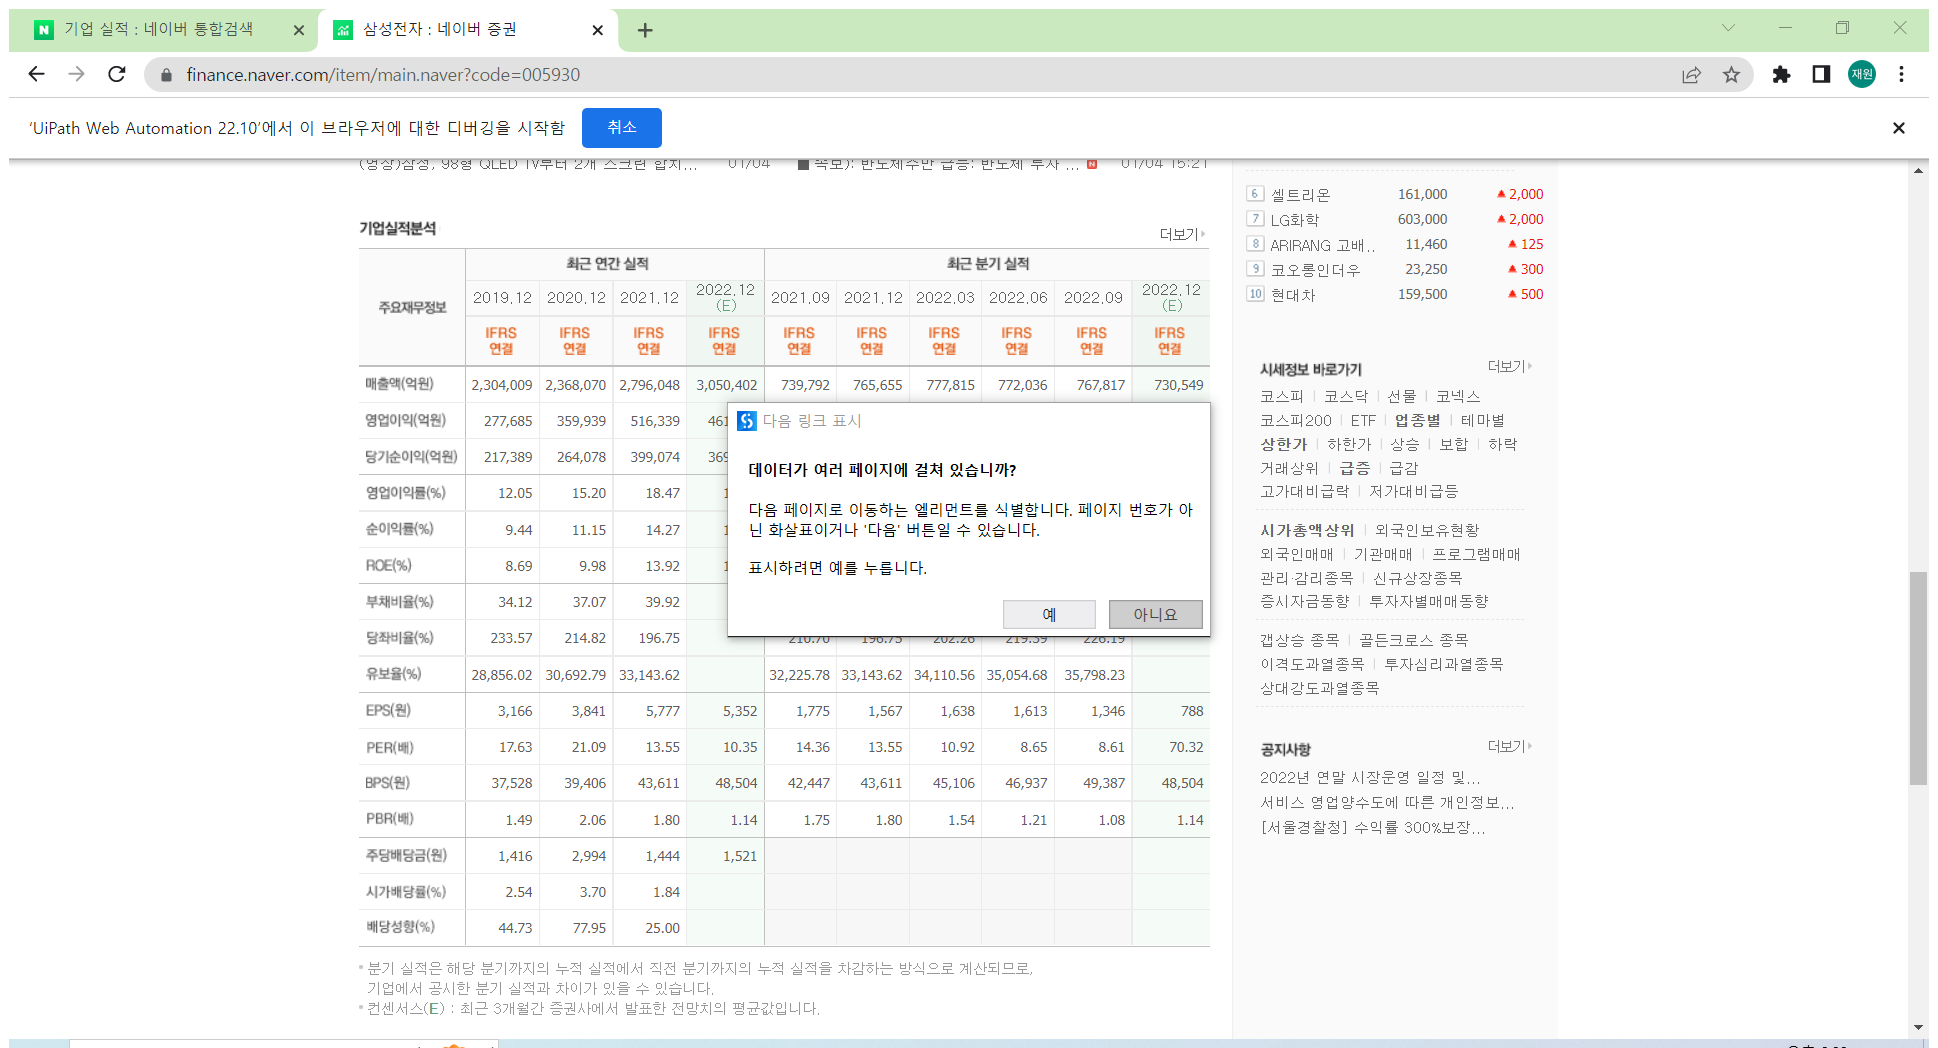
Workflow: E_0302_네이버 주식차트와 실적 데이터 수집

Step 1: Attach Browser '          Page' in window '삼성전자 : 네이버 증권' (chrome.exe)

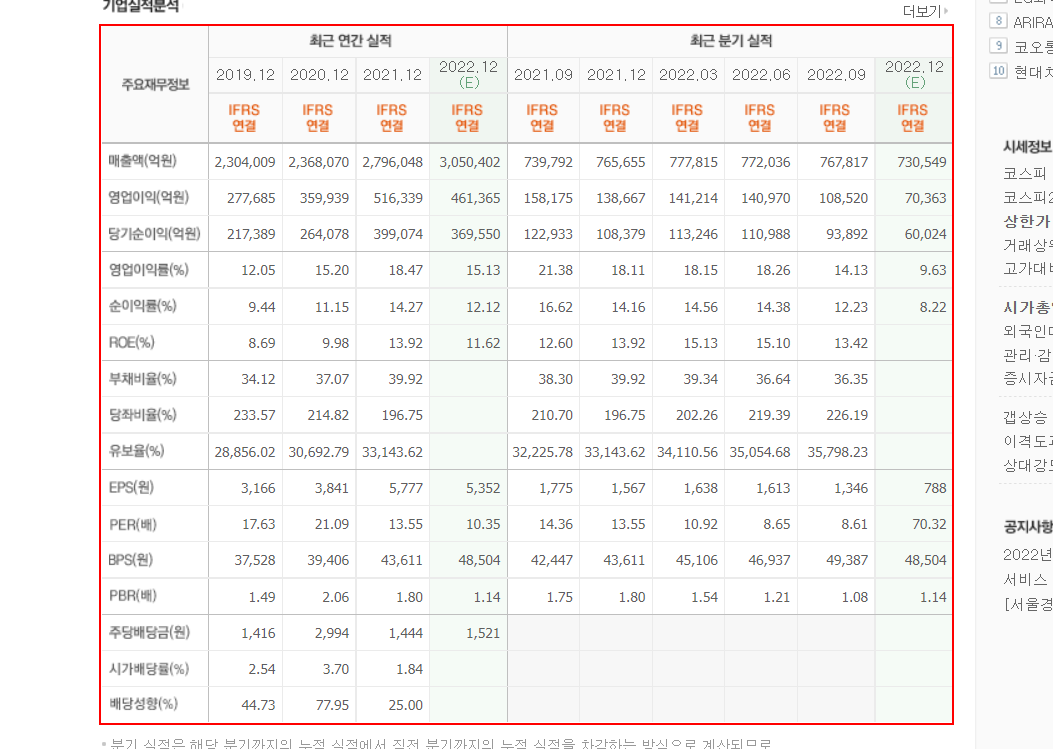
Step 2: get-text from the table '기업실적분석 테이블'

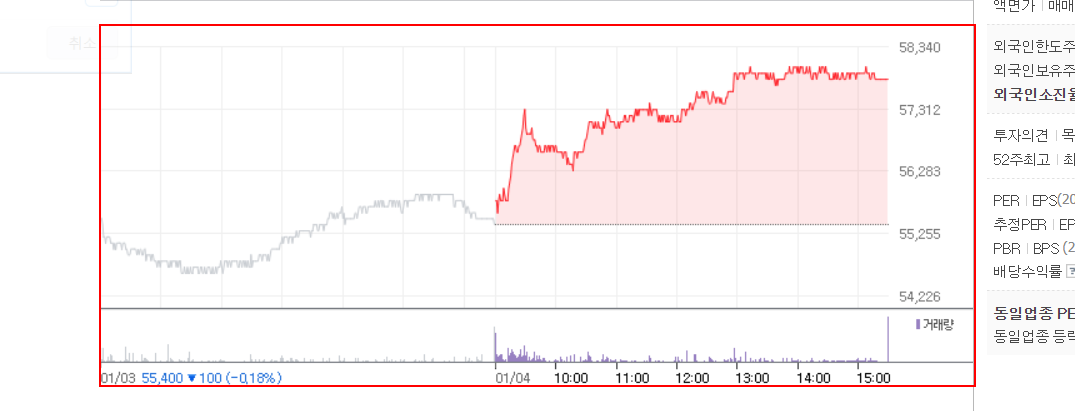
Step 3: click on the image 'img_chart_area' in window '삼성전자 : 네이버 증권' (chrome.exe)

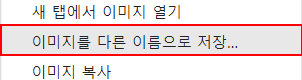
Step 4: click on the menu item '이미지를 다른 이름으로 저장(V)…' (chrome.exe)

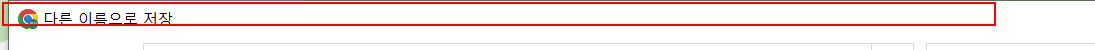
Step 5: click on the text in window '다른 이름으로 저장' (chrome.exe)

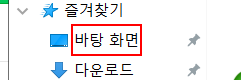
Step 6: click on the outline item '바탕 화면(고정됨)' in window '다른 이름으로 저장' (chrome.exe)

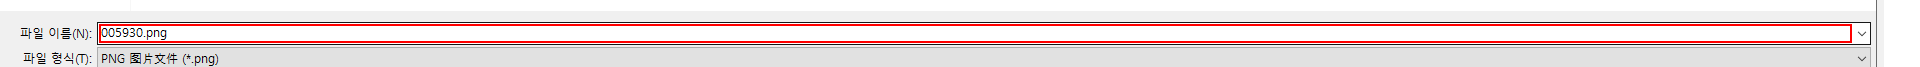
Step 7: type "삼성전자 주식차트 이미지[k(enter)]" in window '다른 이름으로 저장' (chrome.exe)

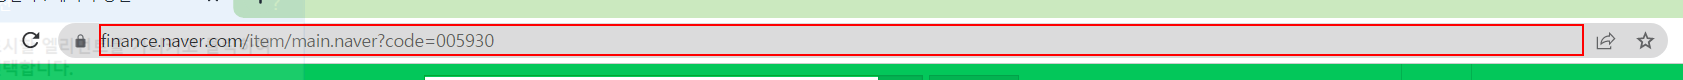
Step 8: type "www.google.com[k(enter)]" into the editable text '주소창 및 검색창' in window '삼성전자 : 네이버 증권 - Chrome' (chrome.exe)

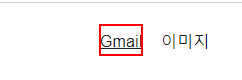
Step 9: click on the link in window 'Google' (chrome.exe)

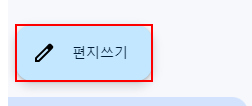
Step 10: click on the element '편지쓰기' (chrome.exe)

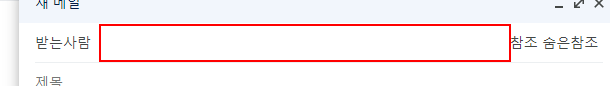
Step 11: type "[email redacted][k(enter)]" into the text box (chrome.exe)

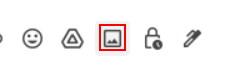
Step 12: click on the element (chrome.exe)

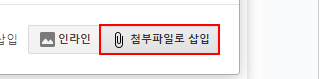
Step 13: click on the element '기기의 파일 선택' (chrome.exe)

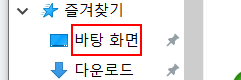
Step 14: click on the outline item '바탕 화면(고정됨)' in window '열기' (chrome.exe)

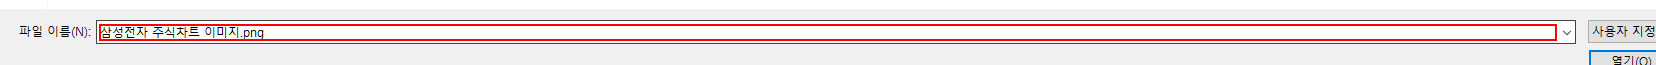
Step 15: type "삼성전자 주식차트 이미지.png[k(enter)]" in window '열기' (chrome.exe)

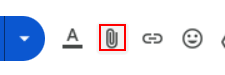
Step 16: click on the element (chrome.exe)

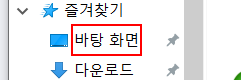
Step 17: click on the outline item '바탕 화면(고정됨)' in window '열기' (chrome.exe)

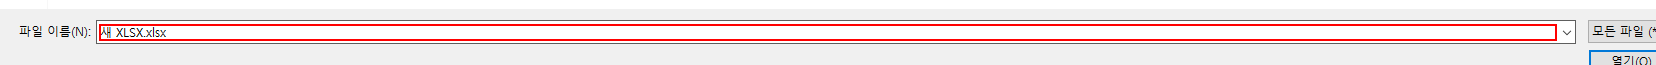
Step 18: type "삼성전자 주식차트.xlsx[k(enter)]" in window '열기' (chrome.exe)

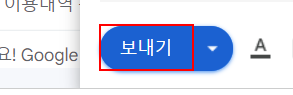
Step 19: click on the element (chrome.exe)

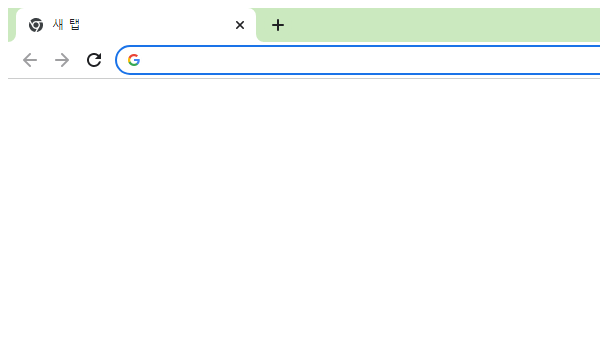
Step 20: Close Window 'chrome.exe  새 탭 - Chrome' (chrome.exe)